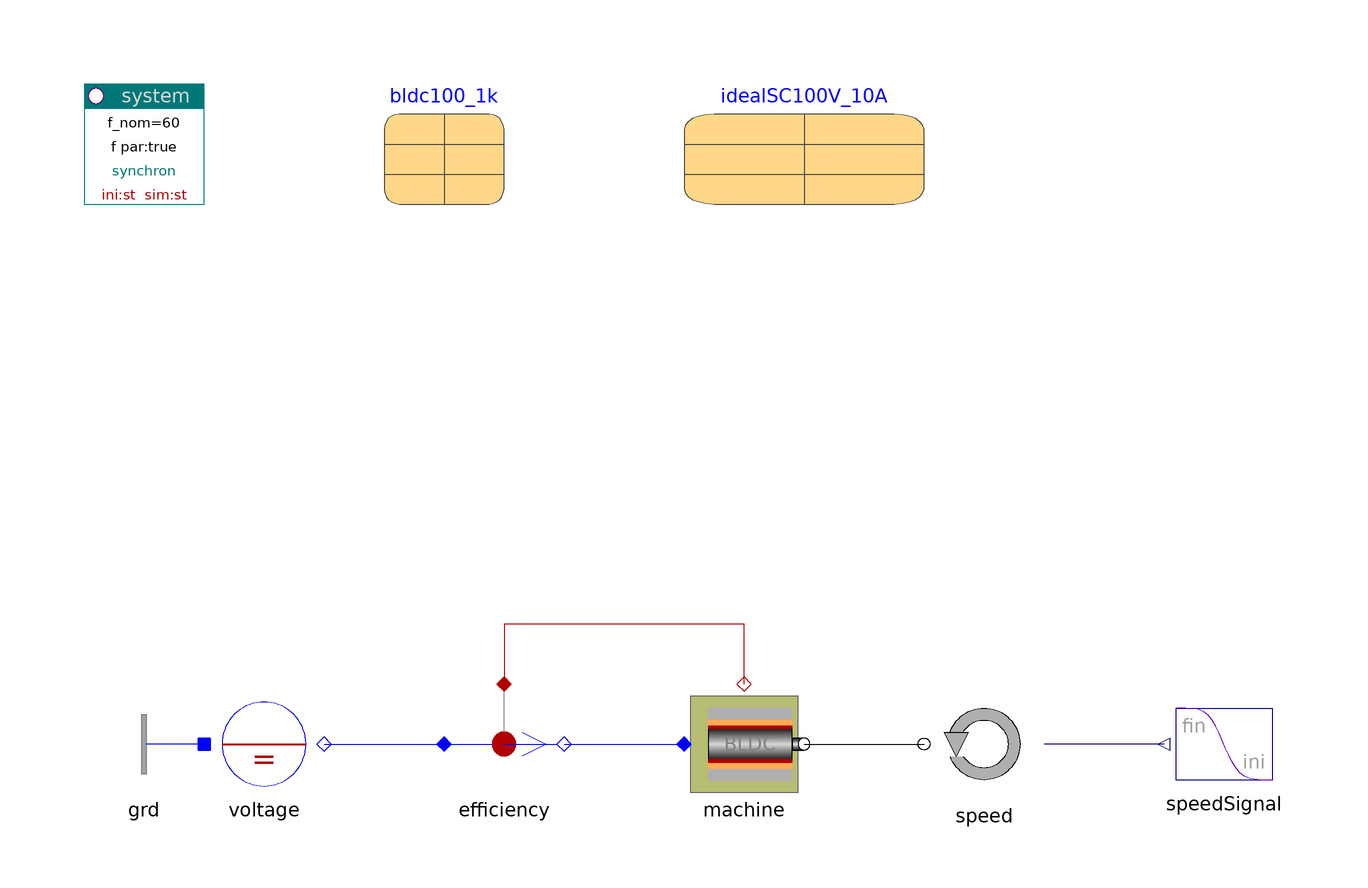

Above is the diagram view of the following Modelica model: its components placed by their Placement annotations and its connect equations drawn as lines.

model BLDCcharSpeed "BLDC: torque - speed characteristic"

    inner PowerSystems.System system(f_nom=60, sim="st")
    annotation (Placement(transformation(extent={{-100,80},{-80,100}}, rotation=
             0)));
    PowerSystems.AC1ph_DC.Nodes.GroundOne grd annotation (Placement(transformation(
            extent={{-80,-20},{-100,0}}, rotation=0)));
    PowerSystems.AC1ph_DC.Sources.DCvoltage voltage(V_nom=100, pol=0)
                                      annotation (Placement(transformation(
            extent={{-80,-20},{-60,0}}, rotation=0)));
    PowerSystems.AC1ph_DC.Sensors.Efficiency efficiency(
      tcst=0.1, m=3)
                annotation (Placement(transformation(extent={{-40,-20},{-20,0}},
            rotation=0)));
    PowerSystems.AC1ph_DC.Drives.BLDC machine(
      rotor(J=0.02),
      motor(par=bldc100_1k),
      redeclare PowerSystems.AC3ph.Inverters.InverterAverage inverter(final
          modulation=
            3, par=idealSC100V_10A) "inverter time-average")
                             annotation (Placement(transformation(extent={{0,
              -20},{20,0}}, rotation=0)));
    PowerSystems.Blocks.Signals.Transient speedSignal(
      s_ini=0, s_fin=160)
      annotation (Placement(transformation(extent={{100,-20},{80,0}}, rotation=
              0)));
    PowerSystems.Mechanics.Rotation.Speed speed(tcst=0.01, scType_par=false)
      annotation (Placement(transformation(extent={{60,-20},{40,0}}, rotation=0)));
    PowerSystems.Examples.Spot.Data.Machines.BLDC100V_1kVA bldc100_1k
                                           annotation (Placement(transformation(
            extent={{-60,80},{-20,100}}, rotation=0)));
    PowerSystems.Examples.Spot.Data.Semiconductors.IdealSC100V_10A idealSC100V_10A
      annotation (Placement(transformation(extent={{0,80},{40,100}}, rotation=0)));

  equation
    connect(grd.term, voltage.neutral) annotation (Line(points={{-80,-10},{-80,
            -10}}, color={0,0,255}));
    connect(voltage.term, efficiency.term_p) annotation (Line(points={{-60,-10},
            {-40,-10}}, color={0,0,255}));
    connect(machine.heat, efficiency.heat)
                                         annotation (Line(points={{10,0},{10,10},
            {-30,10},{-30,0}}, color={176,0,0}));
    connect(efficiency.term_n, machine.term)
      annotation (Line(points={{-20,-10},{0,-10}}, color={0,0,255}));
    connect(machine.flange, speed.flange)
      annotation (Line(points={{20,-10},{40,-10}}, color={0,0,0}));
    connect(speedSignal.y, speed.w) annotation (Line(points={{80,-10},{60,-10}},
          color={0,0,127}));
  annotation (
    Window(
        x=0.45,
        y=0.01,
        width=0.44,
        height=0.65),
    Documentation(
            info="<html>
<p>Brushless DC machine (permanent magnet synchronous machine) torque-speed characteristic.</p>
<p>This example uses rectangular modulation with constant voltage amplitude and width=2/3, corresponding to 2 phases on, 1 phase off (no additional PWM).</p>
<p><i>See for example as a function of phase:</i>
<pre>
  efficiency.eta          efficiency
  machine.motor.w_el       angular velocity (el)
  machine.motor.tau_el     torque (el)
</pre>
(right click dcm_pm.motor.w_el and choose Independent variable: w_el).</p>
<p><a href=\"PowerSystems.UsersGuide.Examples\">up users guide</a></p>
</html>"),
    Diagram(coordinateSystem(
          preserveAspectRatio=false,
          extent={{-100,-100},{100,100}},
          grid={2,2}), graphics),
    Icon(coordinateSystem(
          preserveAspectRatio=false,
          extent={{-100,-100},{100,100}},
          grid={2,2}), graphics),
    experiment(Tolerance=1e-005, Algorithm="Dassl"),
    experimentSetupOutput(events=false));
  end BLDCcharSpeed;